2-way image classification set "data" from GitHub (Ptuyizere/cassava_leaf_pipeline); label vocabulary: healthy, mosaic diseased.

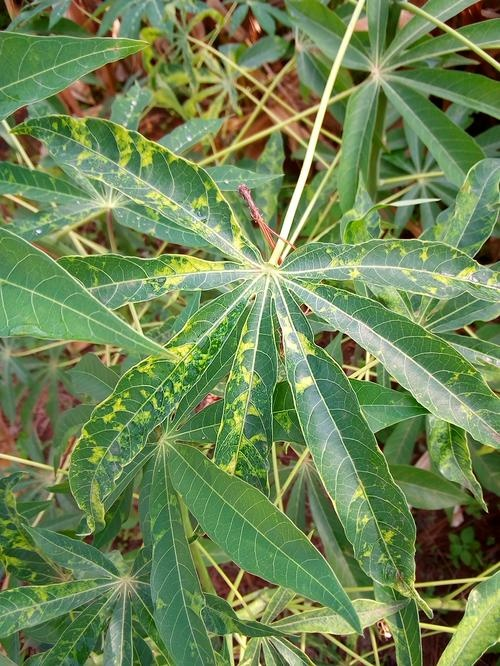
Label: mosaic diseased

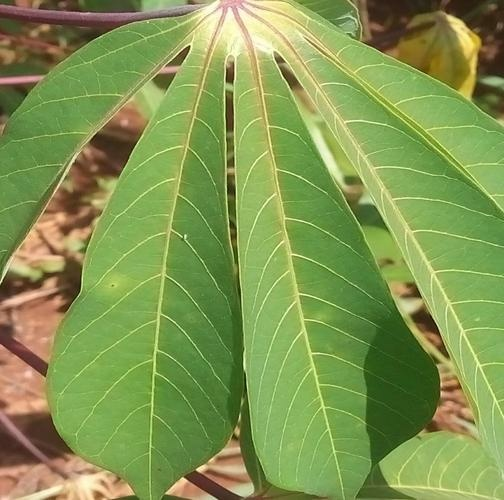
Label: healthy

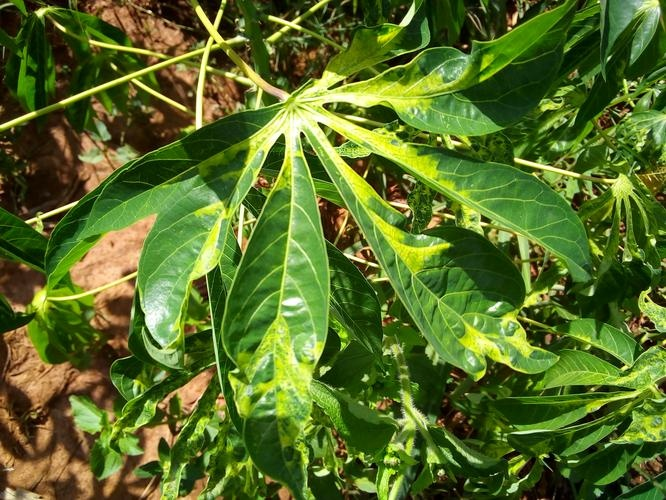
Label: mosaic diseased

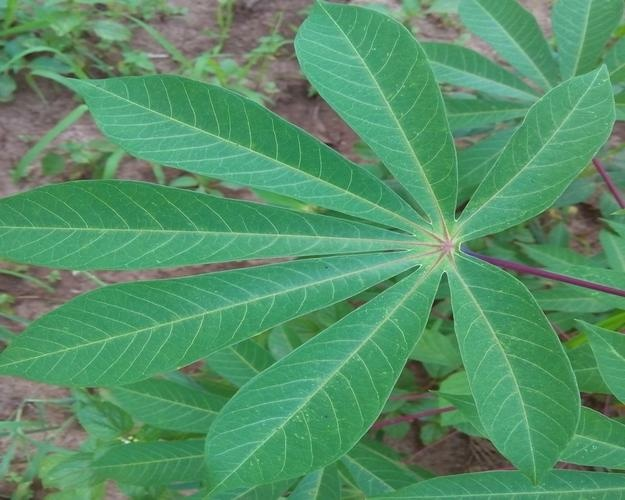
Label: healthy

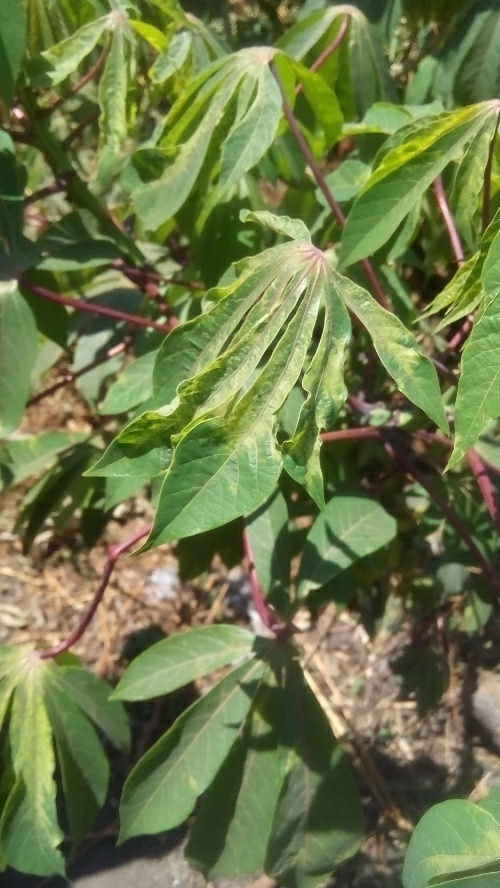
Label: mosaic diseased

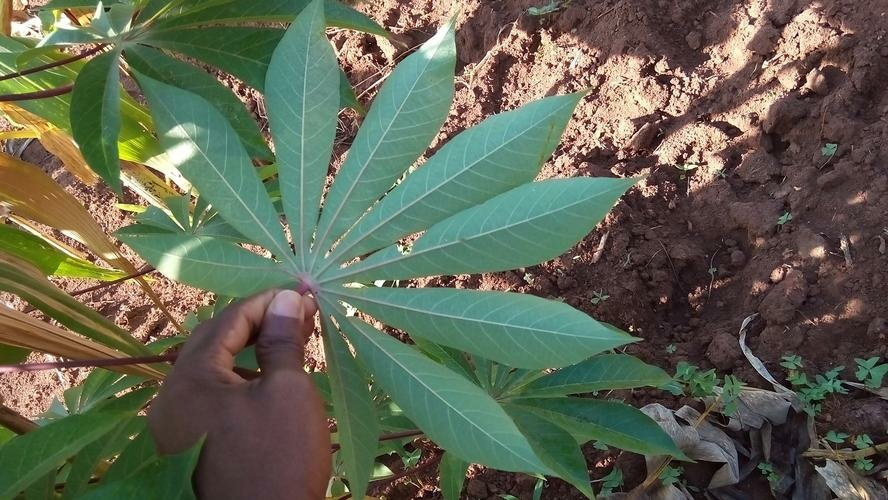
Label: healthy
